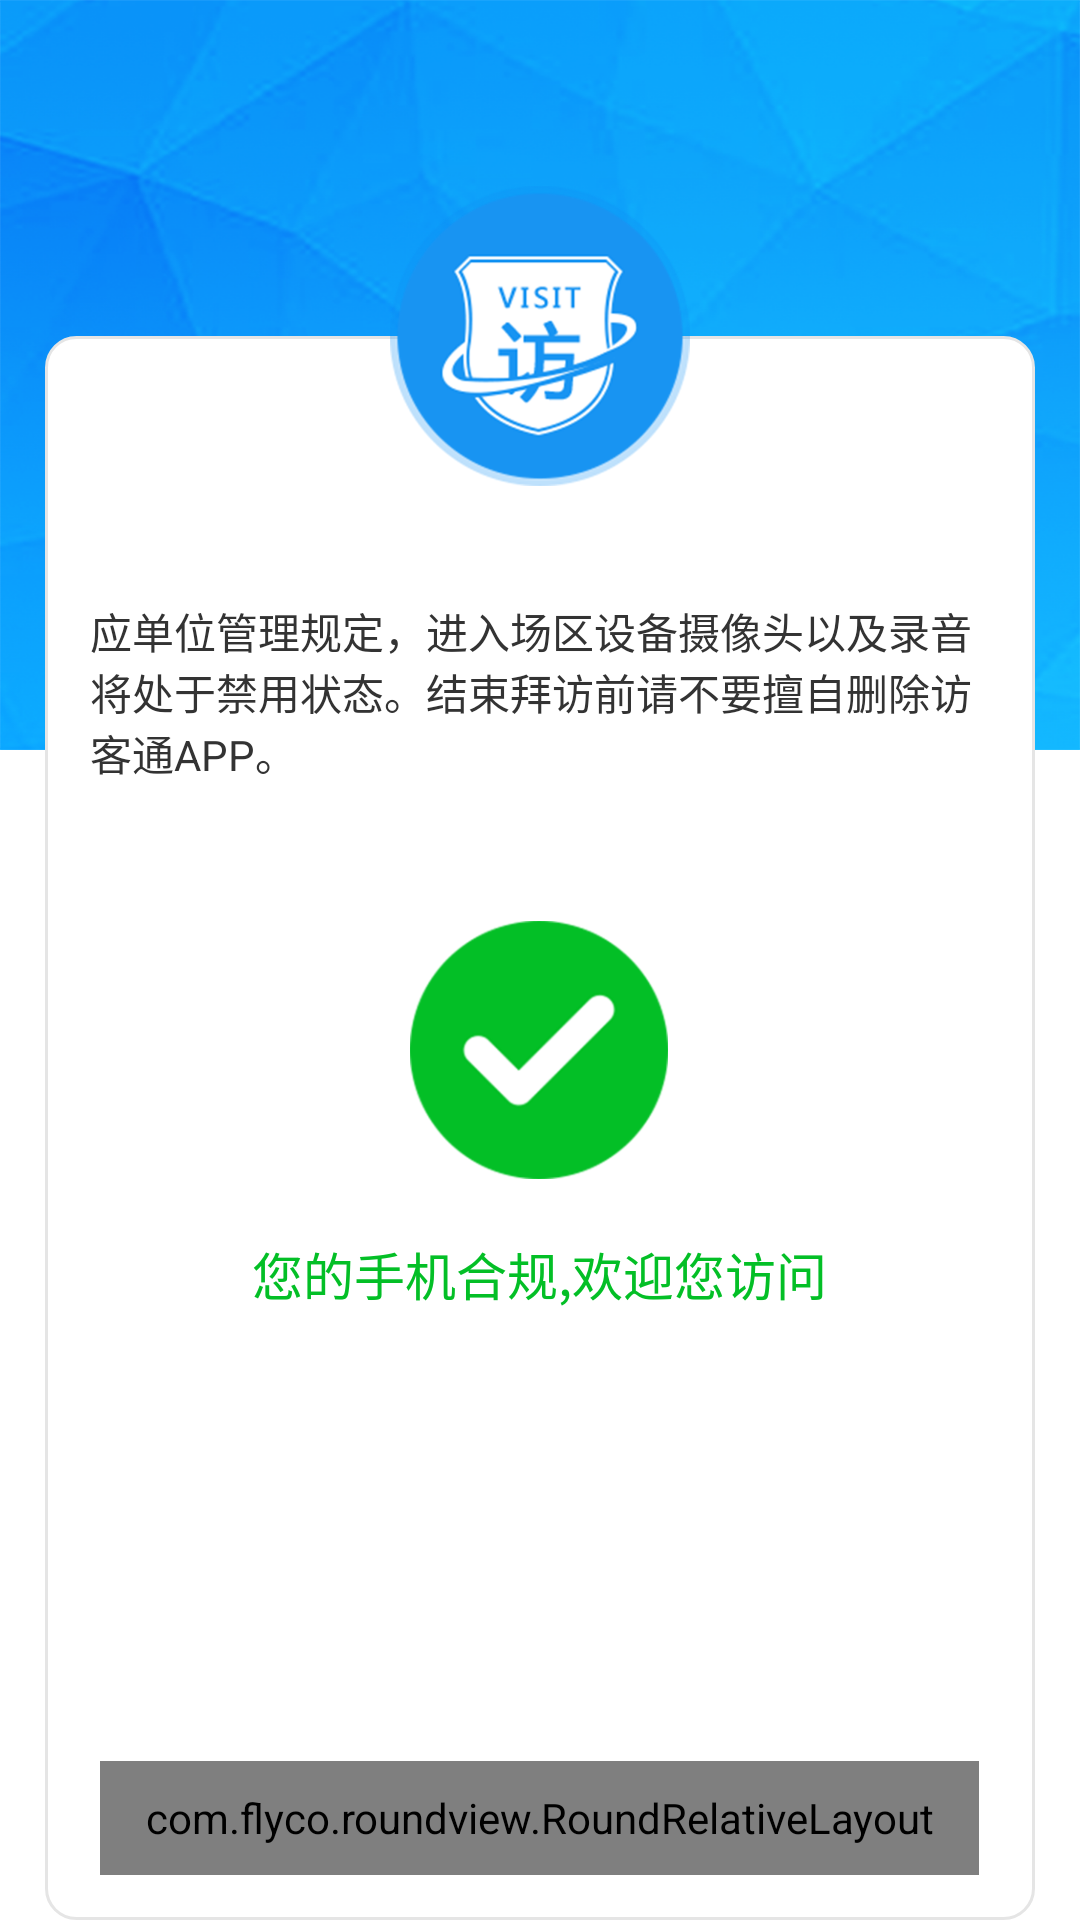

Layout XML and referenced resources for this Android screen:
<!-- AndroidManifest.xml: application theme Theme.AppCompat.NoActionBar -->
<!-- res/layout/layout_fangkeye.xml -->
<?xml version="1.0" encoding="utf-8"?>
<ScrollView xmlns:android="http://schemas.android.com/apk/res/android"
    xmlns:app="http://schemas.android.com/apk/res-auto"
    android:layout_width="match_parent"
    android:layout_height="match_parent"
    android:background="@color/white">

    <RelativeLayout
        android:layout_width="match_parent"
        android:layout_height="match_parent">

        <RelativeLayout
            android:id="@+id/rl_back"
            android:layout_width="match_parent"
            android:layout_height="wrap_content"
            android:background="@mipmap/timg">


        </RelativeLayout>

        <RelativeLayout
            android:layout_width="match_parent"
            android:layout_height="wrap_content"
            android:layout_marginTop="62dp"
            android:background="#00000000"
            android:orientation="vertical">


            <LinearLayout
                android:layout_width="match_parent"
                android:layout_height="match_parent"
                android:layout_marginHorizontal="15dp"
                android:layout_marginTop="50dp"
                android:background="@drawable/back_zhuce"
                android:gravity="center_horizontal"
                android:orientation="vertical"
                android:padding="15dp">


                <TextView
                    android:layout_width="wrap_content"
                    android:layout_height="wrap_content"
                    android:layout_marginTop="73dp"
                    android:text="应单位管理规定，进入场区设备摄像头以及录音将处于禁用状态。结束拜访前请不要擅自删除访客通APP。"
                    android:textColor="#ff333333"
                    android:textSize="14sp" />


                <LinearLayout
                    android:id="@+id/ll_weigui"
                    android:layout_width="wrap_content"
                    android:layout_height="wrap_content"
                    android:layout_marginTop="46dp"
                    android:gravity="center_horizontal"
                    android:orientation="vertical"
                    android:visibility="gone">

                    <ImageView
                        android:layout_width="86dp"
                        android:layout_height="86dp"
                        android:src="@mipmap/weigui" />

                    <TextView
                        android:id="@+id/tv_xinxi"
                        android:layout_width="wrap_content"
                        android:layout_height="wrap_content"
                        android:layout_marginTop="19dp"
                        android:text="您的手机违规，请您马上关闭录音拍照设备"
                        android:textColor="#ffff0000"
                        android:textSize="17sp" />
                </LinearLayout>


                <LinearLayout
                    android:id="@+id/ll_hefa"
                    android:layout_width="wrap_content"
                    android:layout_height="wrap_content"
                    android:layout_marginTop="46dp"
                    android:gravity="center_horizontal"
                    android:orientation="vertical">

                    <ImageView
                        android:layout_width="86dp"
                        android:layout_height="86dp"
                        android:src="@mipmap/hegui" />

                    <TextView
                        android:layout_width="wrap_content"
                        android:layout_height="wrap_content"
                        android:layout_marginTop="19dp"
                        android:text="您的手机合规,欢迎您访问"
                        android:textColor="#03BF26"
                        android:textSize="17sp" />
                </LinearLayout>

                <com.flyco.roundview.RoundRelativeLayout
                    android:id="@+id/rrl_qubaifang1"
                    android:layout_width="293dp"
                    android:layout_height="38dp"
                    android:layout_marginTop="150dp"
                    android:visibility="gone"
                    app:rv_backgroundColor="#FF0000"
                    app:rv_cornerRadius="5dp">

                    <TextView
                        android:layout_width="wrap_content"
                        android:layout_height="wrap_content"
                        android:layout_centerInParent="true"
                        android:text="禁止拜访"
                        android:textColor="#ffffffff"
                        android:textSize="17sp" />

                </com.flyco.roundview.RoundRelativeLayout>

                <com.flyco.roundview.RoundRelativeLayout
                    android:id="@+id/rrl_qubaifang2"
                    android:layout_width="293dp"
                    android:layout_height="38dp"
                    android:layout_marginTop="150dp"
                    app:rv_backgroundColor="#0D8BF1"
                    app:rv_cornerRadius="5dp">

                    <TextView
                        android:layout_width="wrap_content"
                        android:layout_height="wrap_content"
                        android:layout_centerInParent="true"
                        android:text="结束拜访"
                        android:textColor="#ffffffff"
                        android:textSize="17sp" />

                </com.flyco.roundview.RoundRelativeLayout>


            </LinearLayout>

            <ImageView

                android:layout_width="match_parent"
                android:layout_height="wrap_content"
                android:src="@mipmap/logo" />


        </RelativeLayout>


    </RelativeLayout>


</ScrollView>
<!-- resources referenced by this layout -->
<resources>
  <color name="white">#ffffff</color>
  <!-- drawable back_zhuce (drawable) -->
  <?xml version="1.0" encoding="utf-8"?>
  <shape android:shape="rectangle"
      xmlns:android="http://schemas.android.com/apk/res/android">
      <solid android:color="#ffffffff" />
      <stroke android:width="1dp" android:color="#e5e5e5"/>
  
      <corners android:topLeftRadius="10dp" android:topRightRadius="10dp" android:bottomLeftRadius="10dp" android:bottomRightRadius="10dp" />
  </shape>
  <!-- mipmap hegui: png bitmap (mipmap-hdpi, 5714 bytes) -->
  <!-- mipmap logo: png bitmap (mipmap-hdpi, 17483 bytes) -->
  <!-- mipmap timg: png bitmap (mipmap-hdpi, 169083 bytes) -->
  <!-- mipmap weigui: png bitmap (mipmap-hdpi, 4780 bytes) -->
</resources>
